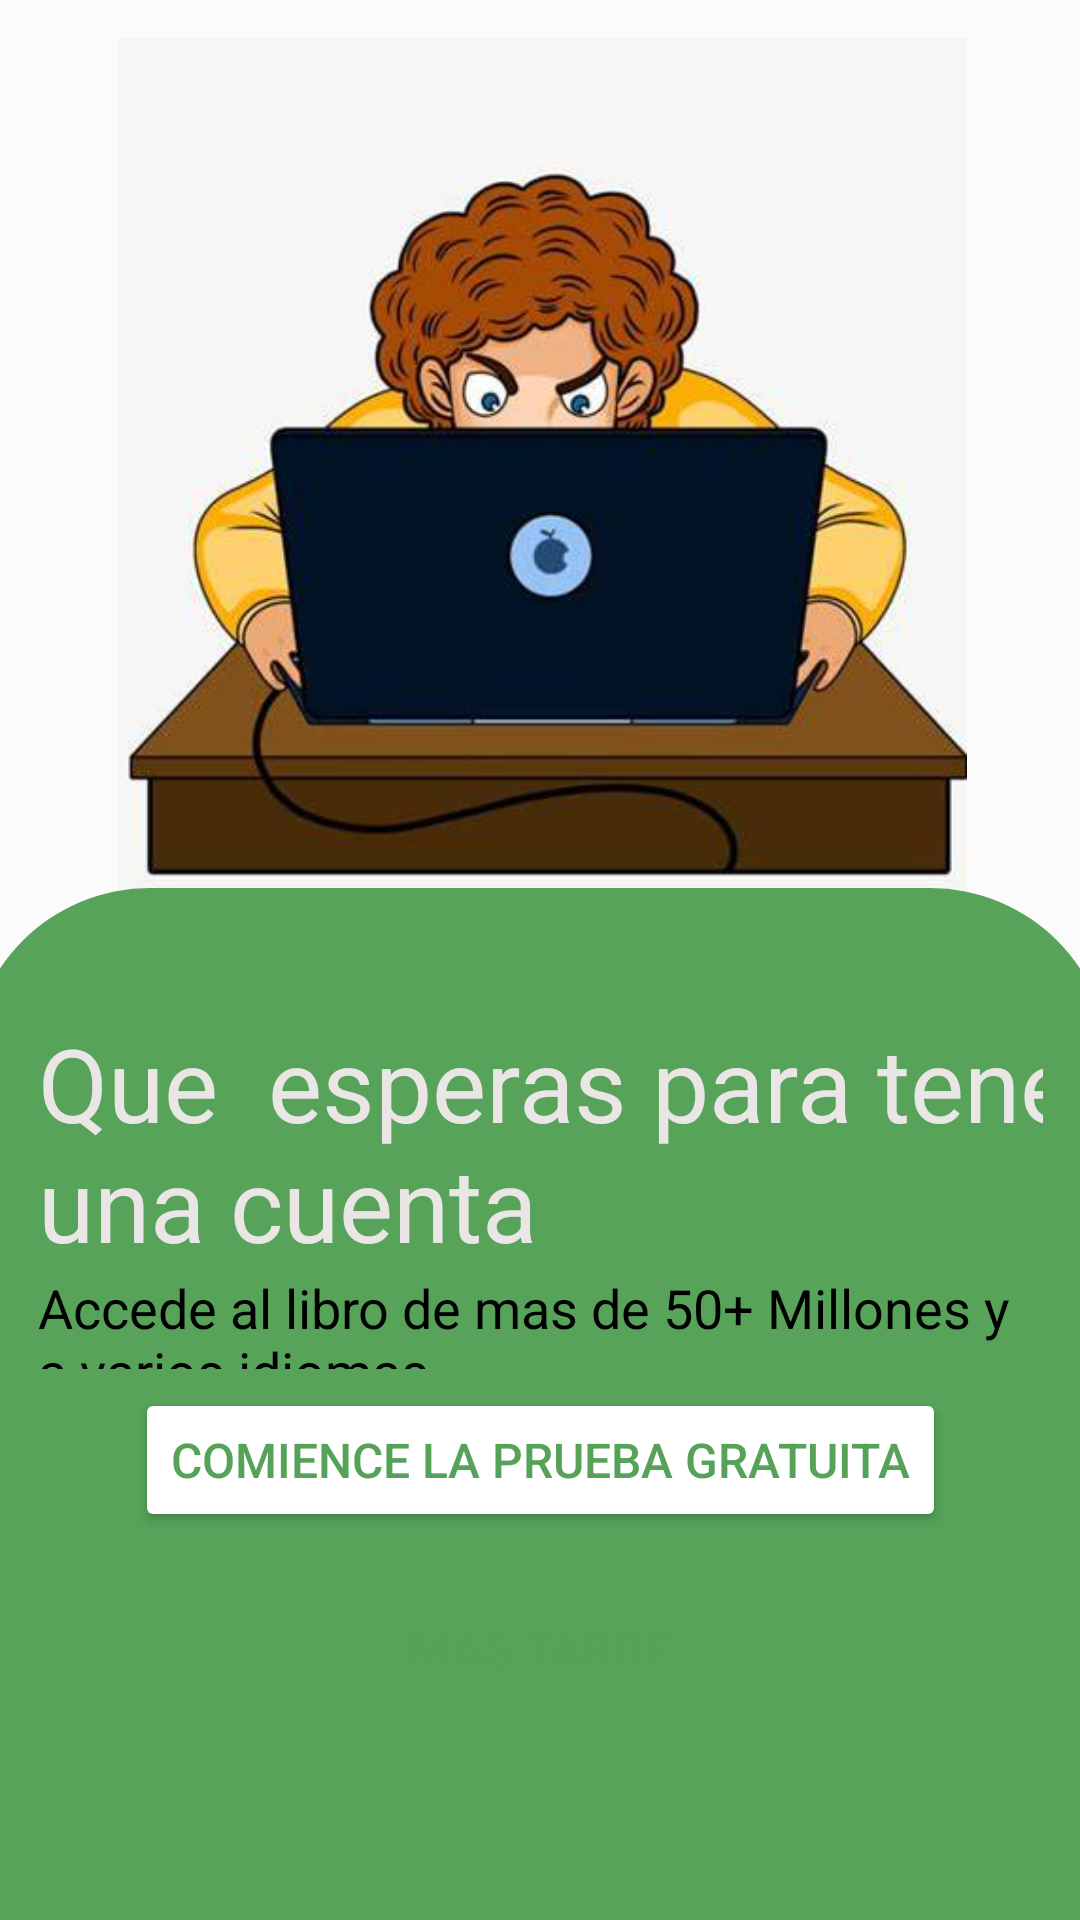

Write the Android layout XML for this screen, with the resource values it uses.
<!-- AndroidManifest.xml: application theme Theme.AppCompat.Light.NoActionBar -->
<!-- res/layout/fragment_index_hm.xml -->
<?xml version="1.0" encoding="utf-8"?>
<androidx.constraintlayout.widget.ConstraintLayout xmlns:android="http://schemas.android.com/apk/res/android"
    xmlns:app="http://schemas.android.com/apk/res-auto"
    xmlns:tools="http://schemas.android.com/tools"
    android:layout_width="match_parent"
    android:layout_height="match_parent"
    android:background="#FBFBFB">

    <ImageView
        android:id="@+id/imageView"
        android:layout_width="372dp"
        android:layout_height="285dp"
        app:layout_constraintBottom_toBottomOf="@+id/textView22"
        app:layout_constraintEnd_toEndOf="parent"
        app:layout_constraintHorizontal_bias="0.487"
        app:layout_constraintStart_toStartOf="parent"
        app:layout_constraintTop_toTopOf="parent"
        app:layout_constraintVertical_bias="0.036"
        app:srcCompat="@drawable/boypc" />

    <TextView
        android:id="@+id/textView22"
        android:layout_width="380dp"
        android:layout_height="344dp"
        android:background="@drawable/border_top_lefright"
        android:textAlignment="textStart"
        android:textColor="#000000"
        android:textSize="16sp"
        app:layout_constraintBottom_toBottomOf="parent"
        app:layout_constraintEnd_toEndOf="parent"
        app:layout_constraintHorizontal_bias="0.517"
        app:layout_constraintStart_toStartOf="parent"
        app:layout_constraintTop_toTopOf="parent"
        app:layout_constraintVertical_bias="1.0" />

    <LinearLayout
        android:id="@+id/linearLayout"
        android:layout_width="335dp"
        android:layout_height="118dp"
        android:orientation="vertical"
        app:layout_constraintBottom_toBottomOf="@+id/textView22"
        app:layout_constraintEnd_toEndOf="parent"
        app:layout_constraintStart_toStartOf="parent"
        app:layout_constraintTop_toTopOf="parent"
        app:layout_constraintVertical_bias="0.648">

        <TextView
            android:id="@+id/textView11"
            android:layout_width="378dp"
            android:layout_height="wrap_content"
            android:text="Que  esperas para tener una cuenta"
            android:textAlignment="textStart"
            android:textColor="#EBE6E6"
            android:textSize="34sp" />

        <TextView
            android:id="@+id/textView14"
            android:layout_width="match_parent"
            android:layout_height="wrap_content"
            android:text="Accede al libro de mas de 50+ Millones y a varios idiomas"
            android:textAlignment="textStart"
            android:textColor="#000000"
            android:textSize="18sp" />
    </LinearLayout>

    <LinearLayout
        android:id="@+id/linearLayout6"
        android:layout_width="345dp"
        android:layout_height="178dp"
        android:gravity="center"
        android:orientation="vertical"
        app:layout_constraintBottom_toBottomOf="@+id/textView22"
        app:layout_constraintEnd_toEndOf="parent"
        app:layout_constraintStart_toStartOf="parent"
        app:layout_constraintTop_toTopOf="@+id/imageView"
        app:layout_constraintVertical_bias="0.927">

        <Button
            android:id="@+id/button7"
            android:layout_width="wrap_content"
            android:layout_height="wrap_content"
            android:text="Comience la prueba gratuita"
            android:textColor="#56A259"
            android:textSize="16sp"
            app:backgroundTint="@color/white" />

        <Button
            android:id="@+id/idmastarde"
            android:layout_width="150dp"
            android:layout_height="wrap_content"
            android:layout_marginTop="15dp"
            android:background="@drawable/btnredondowhite"
            android:backgroundTint="#E0E0E0"
            android:text="Mas tarde"
            android:textColor="#56A259"
            android:textSize="16sp"
            app:backgroundTint="@color/white" />

    </LinearLayout>
</androidx.constraintlayout.widget.ConstraintLayout>
<!-- resources referenced by this layout -->
<resources>
  <color name="white">#FFFFFFFF</color>
  <!-- drawable border_top_lefright (drawable) -->
  <?xml version="1.0" encoding="utf-8"?>
  <shape xmlns:android="http://schemas.android.com/apk/res/android" android:shape="rectangle">
      <solid android:color="#56A359"/>
  
      <padding android:left="2dp"
          android:color="#FFFFFF"
          android:top="2dp"
          android:right="3dp"
          android:bottom="3dp"/>
  
      <corners android:topRightRadius="60dp"
          android:topLeftRadius="60dp"/>
  </shape>
  <!-- drawable boypc: png bitmap (drawable, 148564 bytes) -->
</resources>
